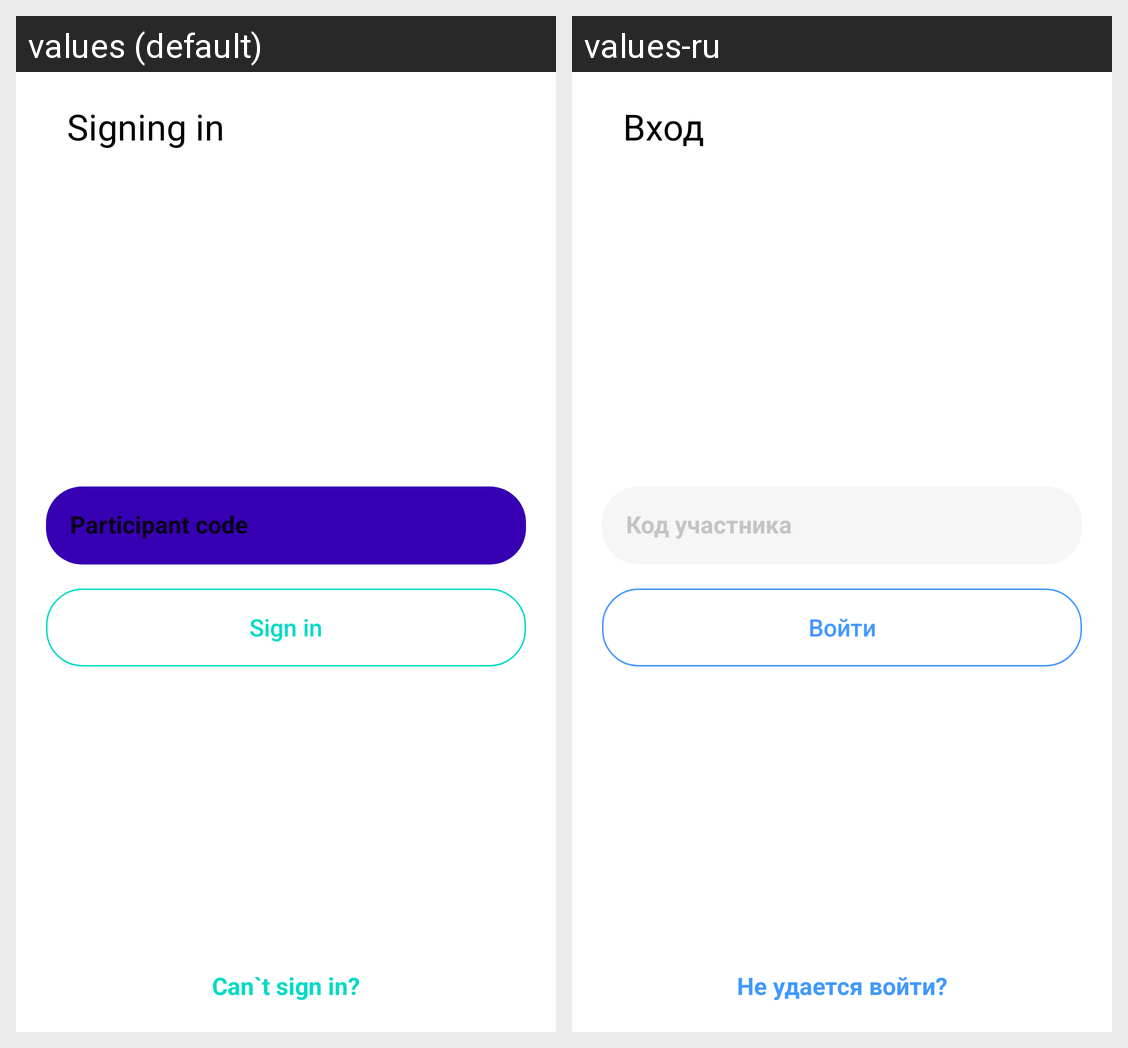

Translations of the strings shown on this Android screen, per locale in the grid:
Android screen res/layout/activity_auth.xml rendered under 2 locales, left to right: values (default), values-ru. Device: Nexus 5 (rendered at 1080×1920; each locale shown at half size, 540×960, under a caption strip naming it); theme AppTheme.
Strings drawn on this screen, with the default value and each locale's value (text and hints the layout hard-codes, and strings that could not be matched under every locale, appear in the picture but are not listed):

signing_in
  values: Signing in
  values-ru: Вход

sing_in
  values: Sign in
  values-ru: Войти

participant_code
  values: Participant code
  values-ru: Код участника

cant_sign_in
  values: Сan`t sign in?
  values-ru: Не удается войти?
